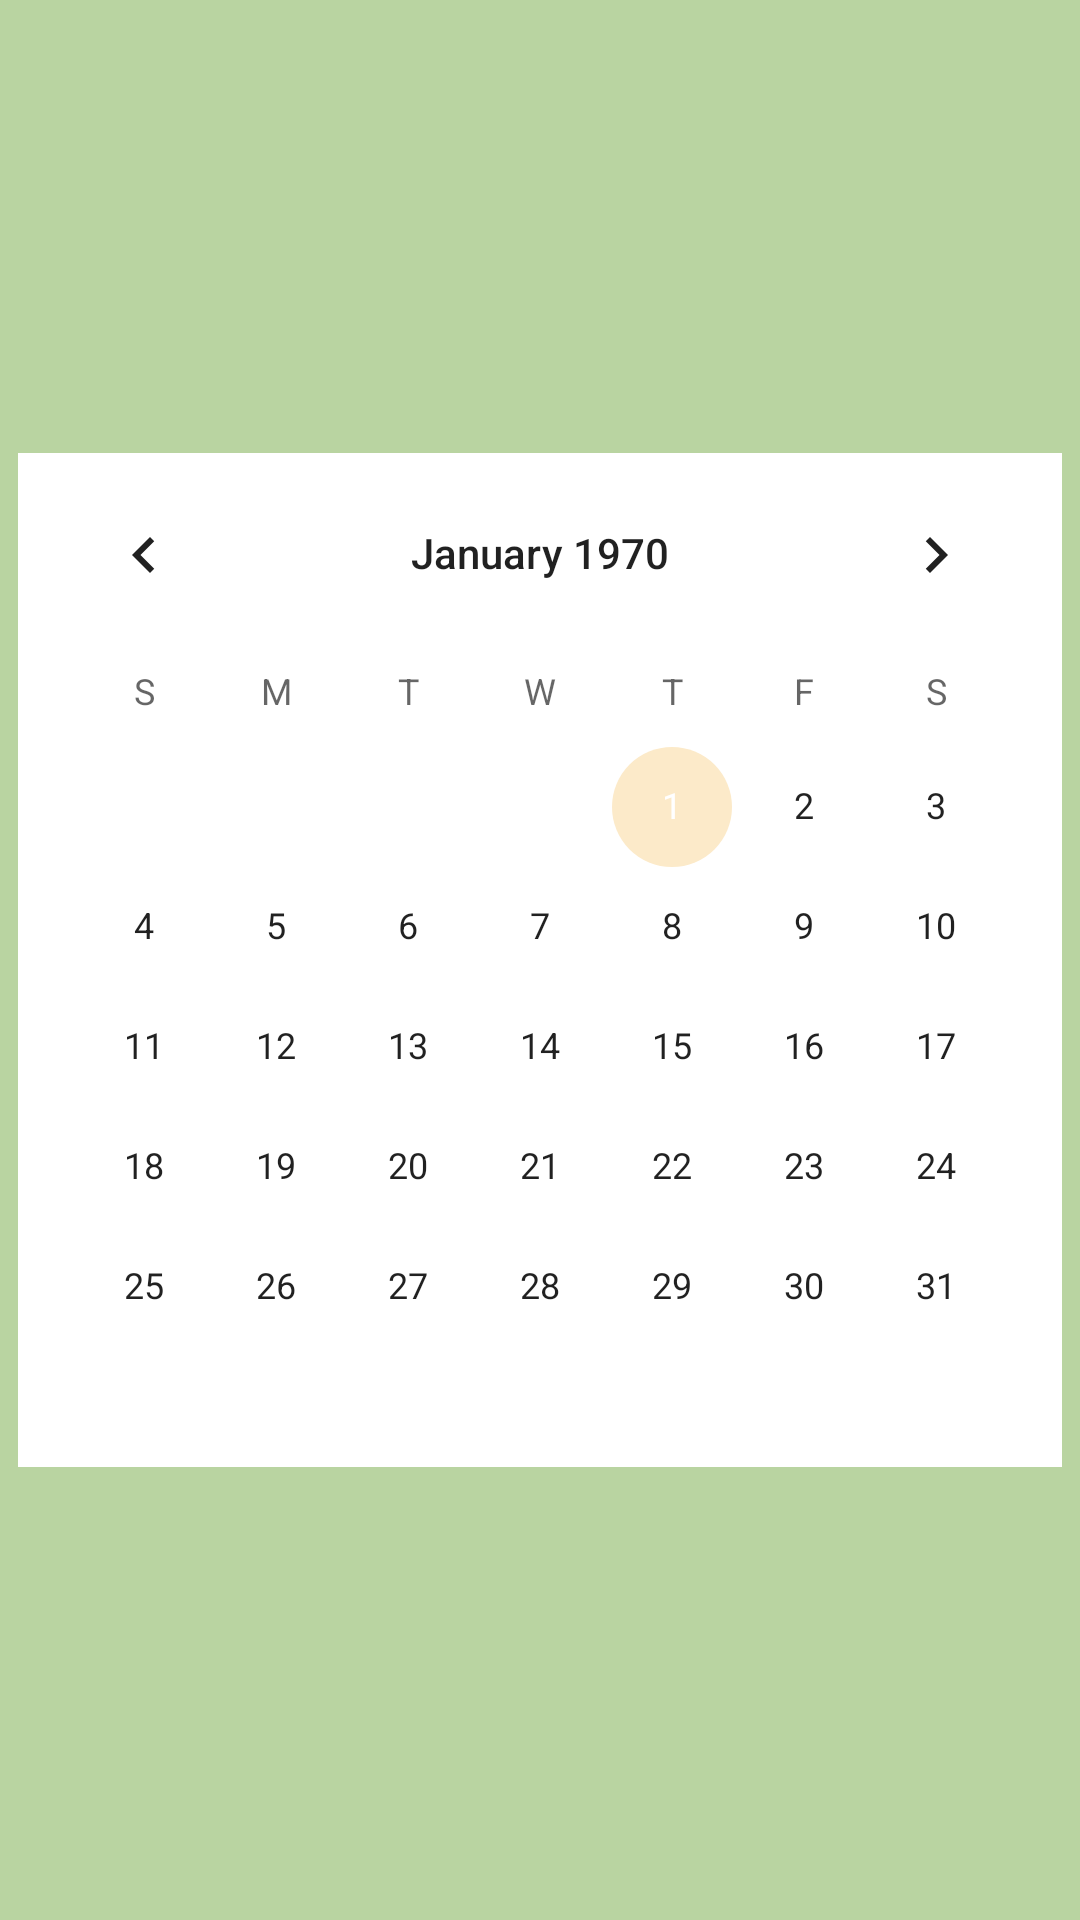

Produce the Android XML layout that renders to this screen, including the resource entries it uses.
<!-- AndroidManifest.xml: application theme AppTheme -->
<!-- res/layout/home_calendar.xml -->
<?xml version="1.0" encoding="utf-8"?>
<android.support.constraint.ConstraintLayout xmlns:android="http://schemas.android.com/apk/res/android"
    android:layout_width="match_parent"
    android:layout_height="match_parent"
    xmlns:app="http://schemas.android.com/apk/res-auto"
    xmlns:tools="http://schemas.android.com/tools">

    <RelativeLayout
        android:id="@+id/stats_layout"
        android:layout_width="0dp"
        android:layout_height="0dp"
        android:background="@color/appbgcolor"
        app:layout_constraintBottom_toBottomOf="parent"
        app:layout_constraintEnd_toEndOf="parent"
        app:layout_constraintStart_toStartOf="parent"
        app:layout_constraintTop_toTopOf="parent"
        tools:context="com.eee.voltagefive.planteeei.CalendarFragment">

        <CalendarView
            android:id="@+id/calendarView2"
            android:layout_width="wrap_content"
            android:layout_height="wrap_content"
            android:layout_centerInParent="true"
            android:clickable="false"
            android:focusableInTouchMode="false"
            android:background="@color/cardview_light_background"/>
    </RelativeLayout>


</android.support.constraint.ConstraintLayout>
<!-- resources referenced by this layout -->
<resources>
  <color name="appbgcolor">#b9d4a1</color>
  <style name="AppTheme" parent="Theme.AppCompat.Light.NoActionBar">
          
          <item name="colorPrimary">@color/colorPrimary</item>
          <item name="colorPrimaryDark">@color/colorPrimaryDark</item>
          <item name="colorAccent">@color/colorAccent</item>
          <item name="alertDialogTheme">@style/AppCompatAlertDialogStyle</item>
  
  
      </style>
  <color name="colorPrimary">#396510</color>
  <color name="colorPrimaryDark">#234702</color>
  <color name="colorAccent">#fceac9</color>
  <style name="AppCompatAlertDialogStyle" parent="Theme.AppCompat.Light.Dialog.Alert">
          <item name="colorAccent">#396510</item>
          <item name="android:textColorPrimary">#000000</item>
          <item name="android:background">#ffffff</item>
      </style>
</resources>
